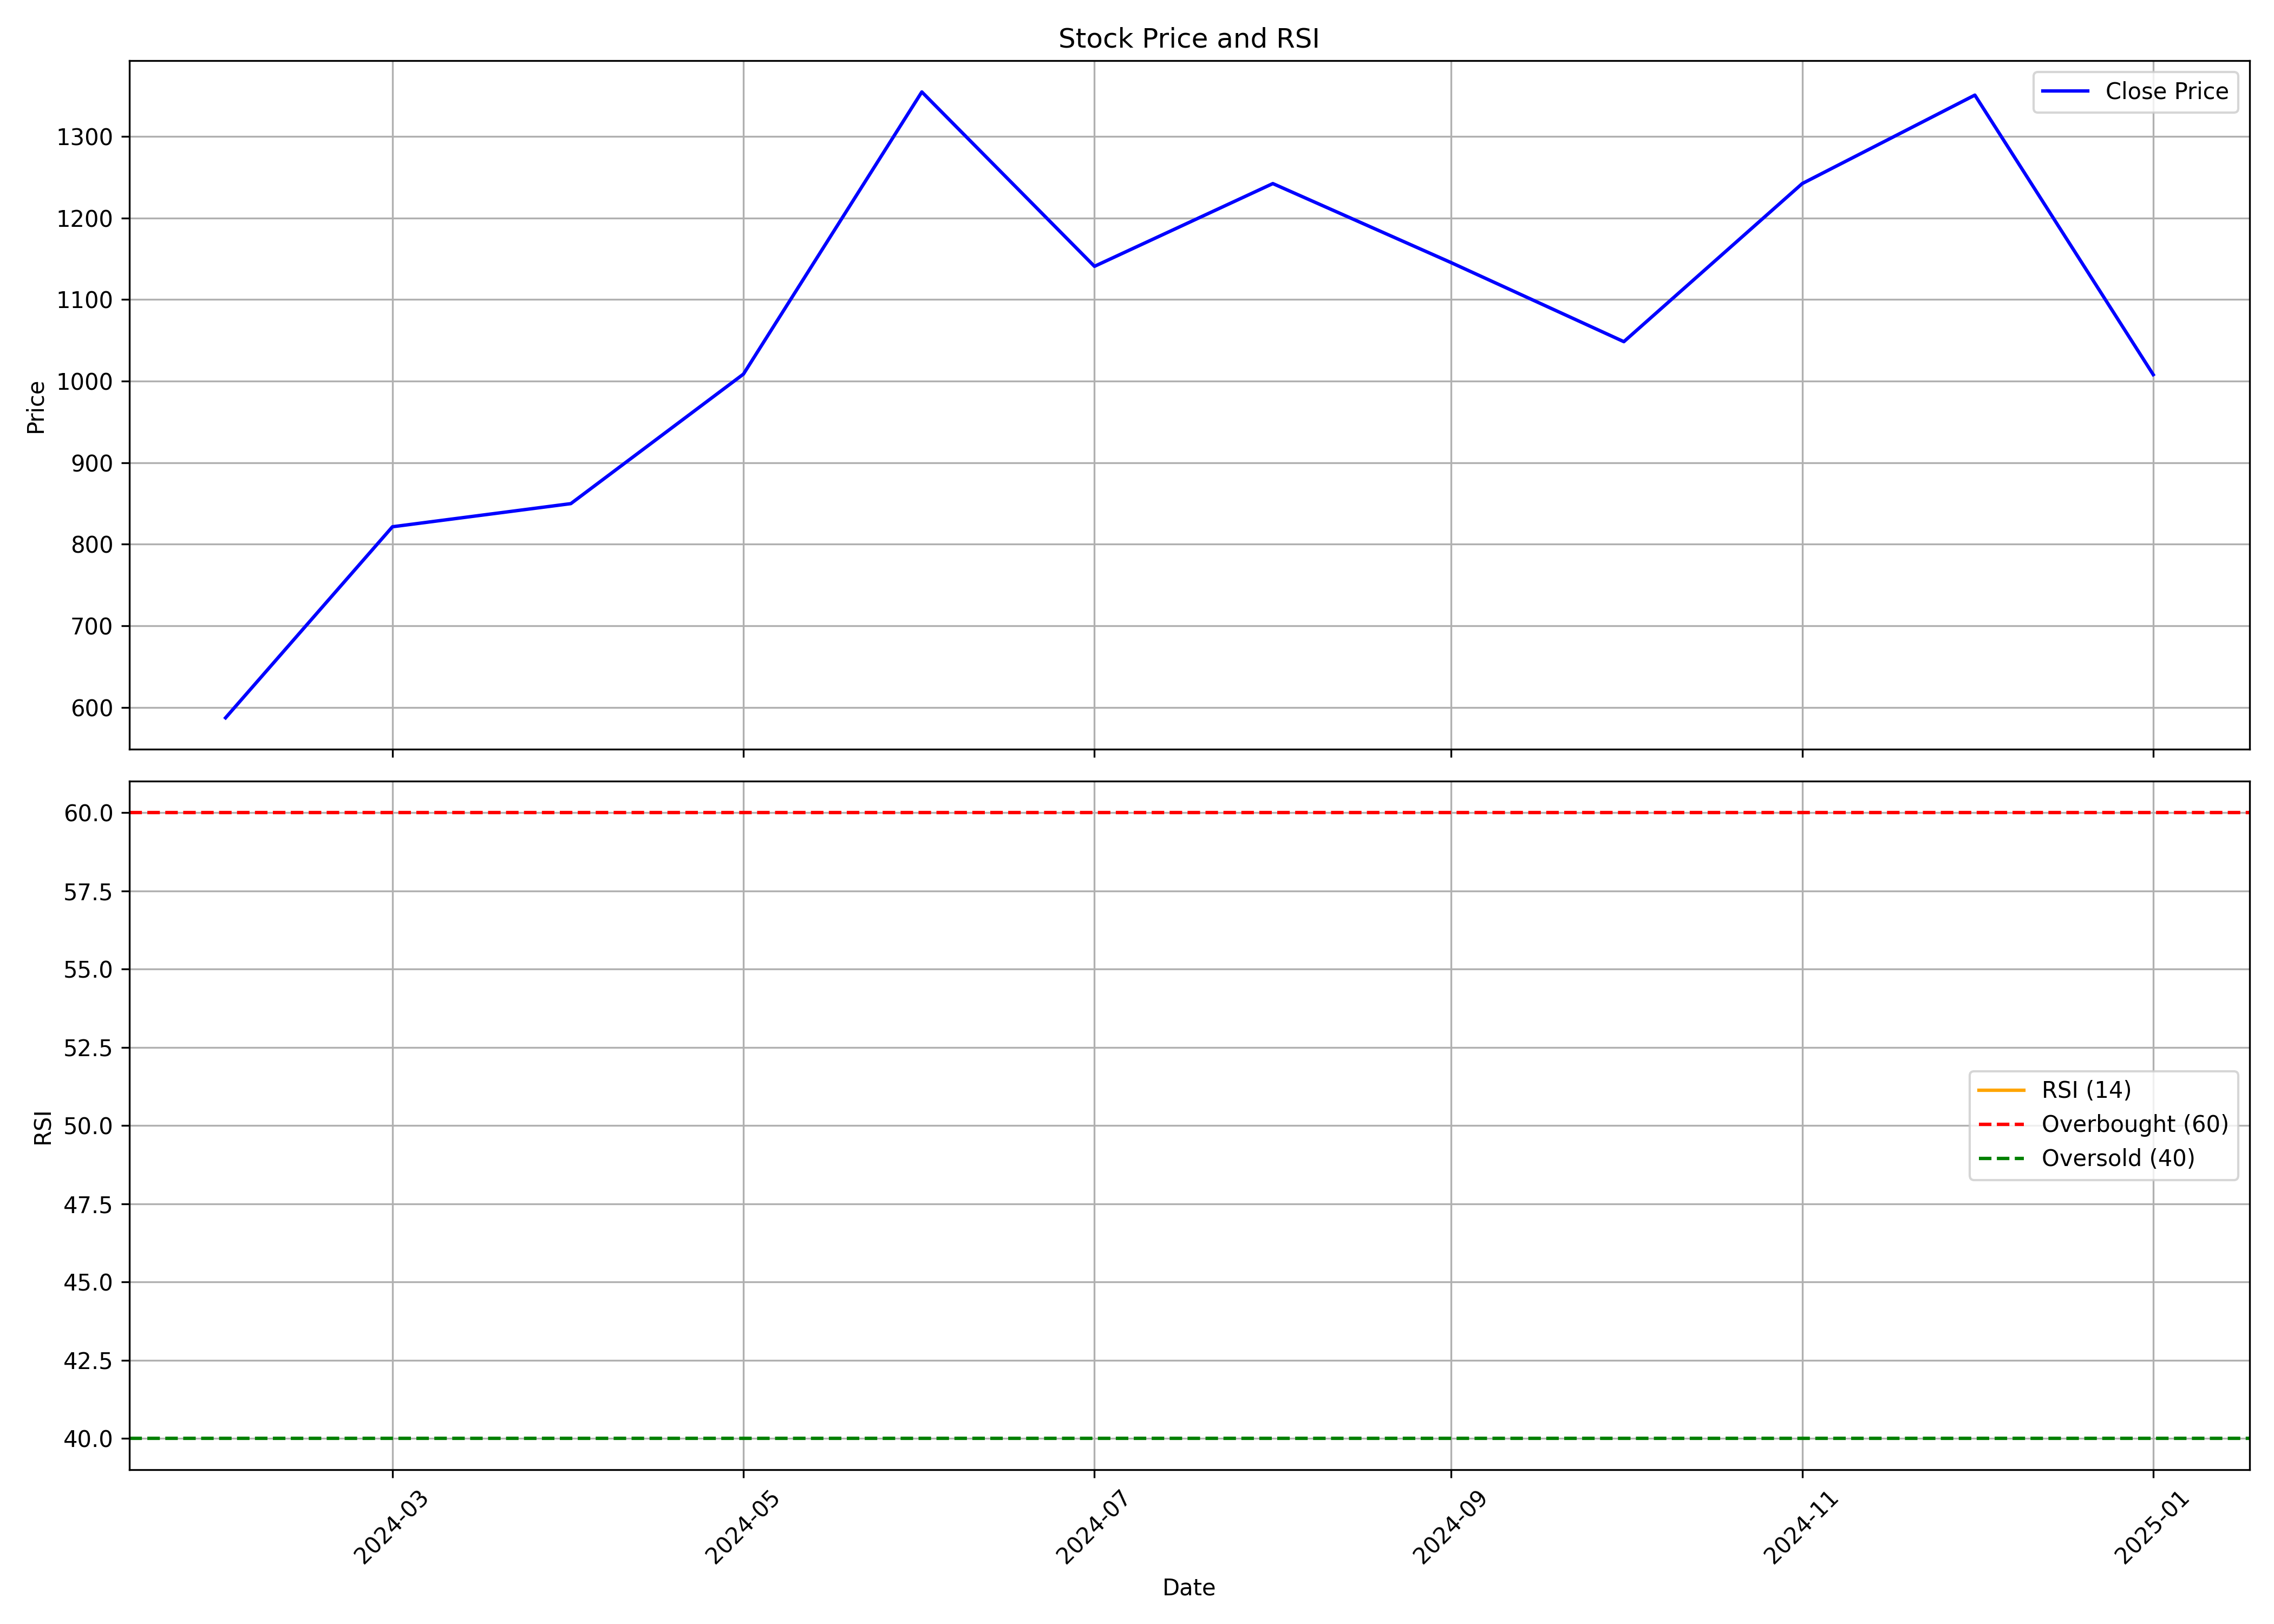

Data behind this chart, as committed beside it:
, Unnamed: 0.1, Unnamed: 0, date, symbol, open, high, low, close, volume, rsi
0, 0, 0, 2024-02-01, JYOTICNC, 554.0, 670.0, 512.6, 587.2, 20295021, 
1, 1, 1, 2024-03-01, JYOTICNC, 596, 837.7, 567.8, 821.5, 8395158, 
2, 2, 2, 2024-04-01, JYOTICNC, 825.0, 850.2, 708.0, 849.8, 9139259, 
3, 3, 3, 2024-05-01, JYOTICNC, 849.8, 1051, 775.0, 1009, 8332198, 
4, 4, 4, 2024-06-01, JYOTICNC, 1048, 1450, 920.5, 1354, 8124932, 
5, 5, 5, 2024-07-01, JYOTICNC, 1300, 1400, 1037, 1141, 12157032, 
6, 6, 6, 2024-08-01, JYOTICNC, 1150, 1305, 1045, 1242, 9243117, 
7, 7, 7, 2024-09-01, JYOTICNC, 1242, 1245, 1098, 1145, 3892200, 
8, 8, 8, 2024-10-01, JYOTICNC, 1155, 1165, 970.3, 1048, 3169145, 
9, 9, 9, 2024-11-01, JYOTICNC, 1060, 1280, 1033, 1242, 5246961, 
10, 10, 10, 2024-12-01, JYOTICNC, 1230, 1504, 1221, 1351, 13589719, 
11, 11, 11, 2025-01-01, JYOTICNC, 1350, 1408, 904.2, 1008, 6497055, 
